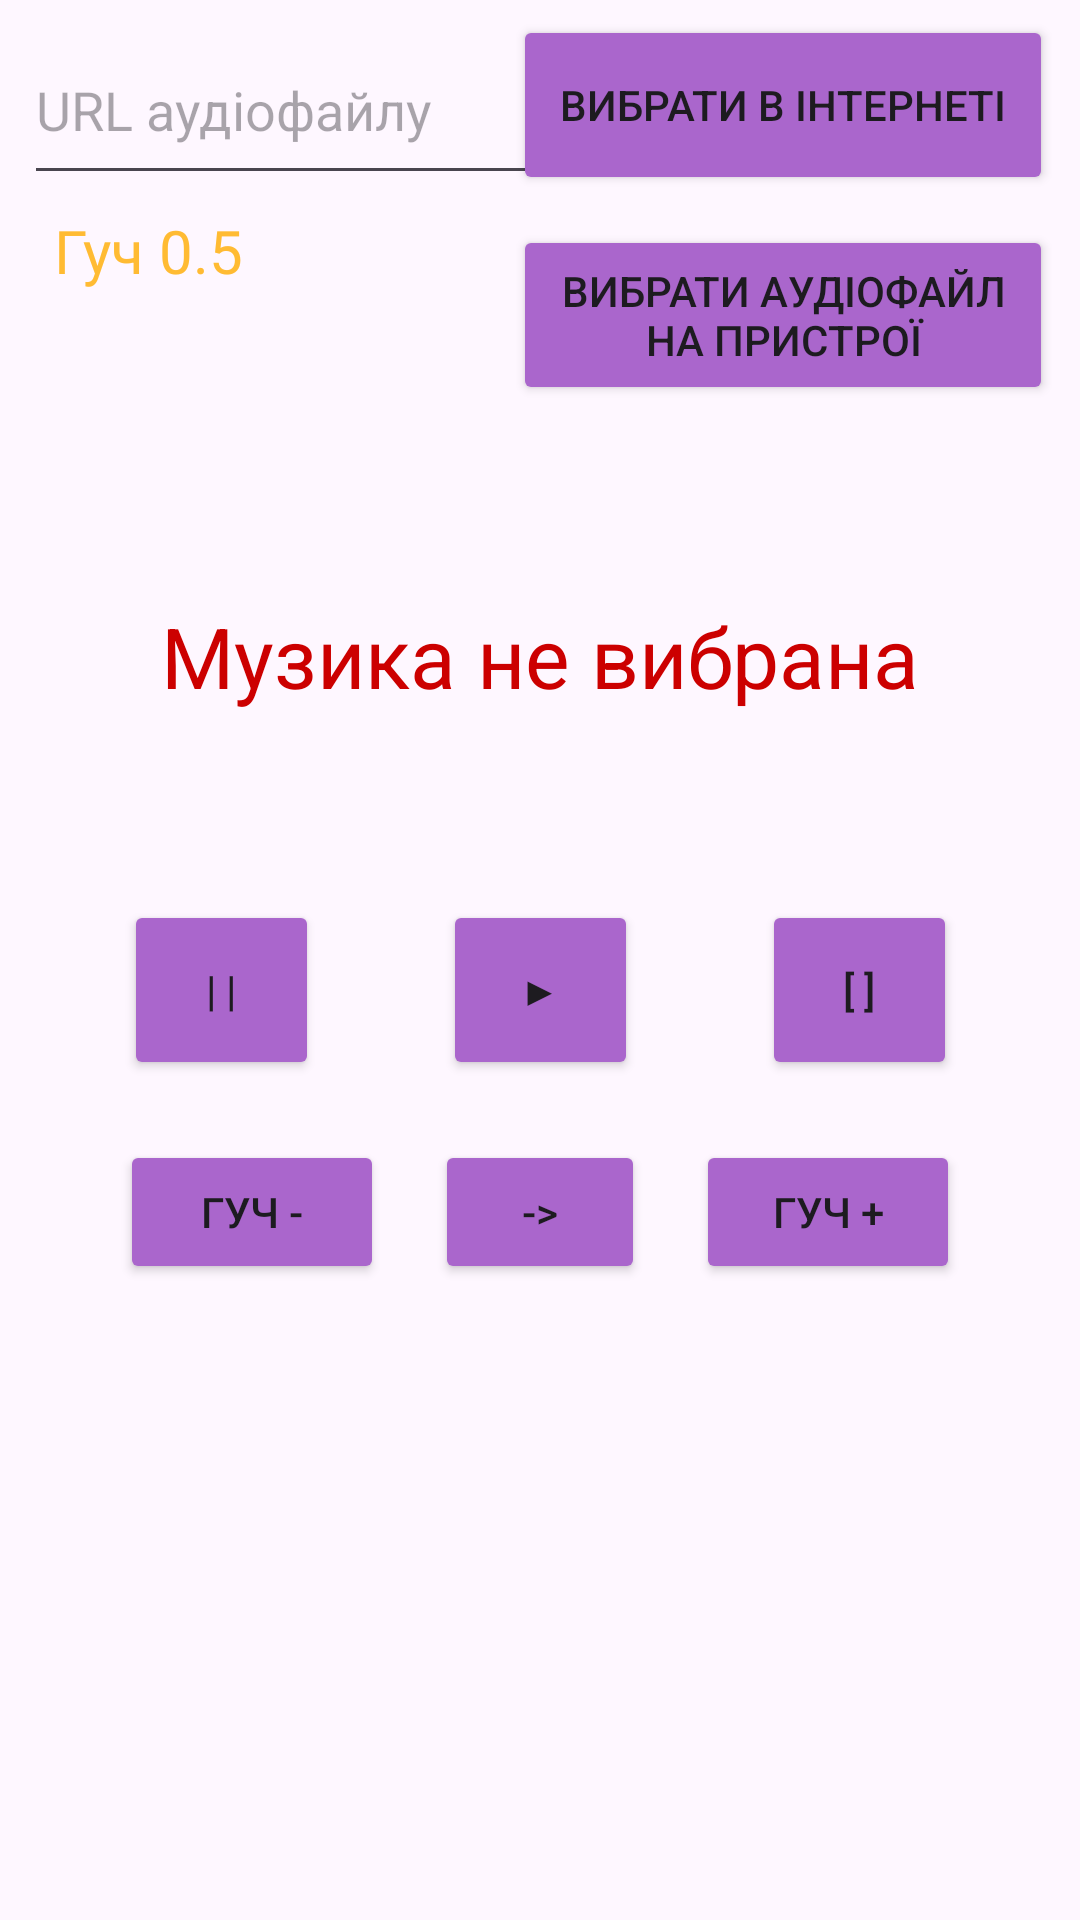

Android layout source for this screen:
<!-- AndroidManifest.xml: application theme Theme.PizzaStore -->
<!-- res/layout/activity_main_audio.xml -->
<?xml version="1.0" encoding="utf-8"?>
<androidx.constraintlayout.widget.ConstraintLayout xmlns:android="http://schemas.android.com/apk/res/android"
    xmlns:app="http://schemas.android.com/apk/res-auto"
    xmlns:tools="http://schemas.android.com/tools"
    android:id="@+id/main_audio"
    android:layout_width="match_parent"
    android:layout_height="match_parent"
    tools:context=".MainActivity">

    <EditText
        android:id="@+id/editTextUrl"
        android:layout_width="200dp"
        android:layout_height="60dp"
        android:layout_marginTop="5dp"
        android:hint="URL аудіофайлу"
        android:inputType="textUri"
        app:layout_constraintEnd_toEndOf="parent"
        app:layout_constraintHorizontal_bias="0.05"
        app:layout_constraintStart_toStartOf="parent"
        app:layout_constraintTop_toTopOf="parent" />

    <Button
        android:id="@+id/btnUrlSelectAudio"
        android:layout_width="180dp"
        android:layout_height="60dp"
        android:layout_marginTop="5dp"
        android:text="Вибрати в інтернеті"
        android:backgroundTint="@android:color/holo_purple"
        app:layout_constraintEnd_toEndOf="parent"
        app:layout_constraintHorizontal_bias="0.95"
        app:layout_constraintStart_toStartOf="parent"
        app:layout_constraintTop_toTopOf="parent" />

    <Button
        android:id="@+id/btnSelectAudio"
        android:layout_width="180dp"
        android:layout_height="60dp"
        android:layout_marginTop="75dp"
        android:text="Вибрати аудіофайл на пристрої"
        android:backgroundTint="@android:color/holo_purple"
        app:layout_constraintEnd_toEndOf="parent"
        app:layout_constraintHorizontal_bias="0.95"
        app:layout_constraintStart_toStartOf="parent"
        app:layout_constraintTop_toTopOf="parent" />

    <Button
        android:id="@+id/btnPlayAudio"
        android:layout_width="65dp"
        android:layout_height="60dp"
        android:layout_marginTop="300dp"
        android:text="▶"
        android:backgroundTint="@android:color/holo_purple"
        app:layout_constraintEnd_toEndOf="parent"
        app:layout_constraintStart_toStartOf="parent"
        app:layout_constraintTop_toTopOf="parent" />

    <Button
        android:id="@+id/btnPauseAudio"
        android:layout_width="65dp"
        android:layout_height="60dp"
        android:layout_marginTop="300dp"
        android:text="| |"
        android:backgroundTint="@android:color/holo_purple"
        app:layout_constraintEnd_toStartOf="@+id/btnPlayAudio"
        app:layout_constraintStart_toStartOf="parent"
        app:layout_constraintTop_toTopOf="parent" />

    <Button
        android:id="@+id/btnStopAudio"
        android:layout_width="65dp"
        android:layout_height="60dp"
        android:layout_marginTop="300dp"
        android:text="[ ]"
        android:backgroundTint="@android:color/holo_purple"
        app:layout_constraintEnd_toEndOf="parent"
        app:layout_constraintStart_toEndOf="@+id/btnPlayAudio"
        app:layout_constraintTop_toTopOf="parent" />

    <TextView
        android:id="@+id/textView"
        android:layout_width="260dp"
        android:layout_height="48dp"
        android:layout_marginTop="200dp"
        android:textSize="28sp"
        android:textAlignment="center"
        android:textColor="@android:color/holo_red_dark"
        android:text="Музика не вибрана"
        app:layout_constraintEnd_toEndOf="parent"
        app:layout_constraintHorizontal_bias="0.5"
        app:layout_constraintStart_toStartOf="parent"
        app:layout_constraintTop_toTopOf="parent" />

    <TextView
        android:id="@+id/textVolum"
        android:layout_width="80dp"
        android:layout_height="48dp"
        android:layout_marginTop="70dp"
        android:text="Гуч 0.5"
        android:textAlignment="center"
        android:textColor="@android:color/holo_orange_light"
        android:textSize="20sp"
        app:layout_constraintEnd_toEndOf="parent"
        app:layout_constraintHorizontal_bias="0.033"
        app:layout_constraintStart_toStartOf="parent"
        app:layout_constraintTop_toTopOf="parent" />

    <Button
        android:id="@+id/btnAddVolume"
        android:layout_width="wrap_content"
        android:layout_height="wrap_content"
        android:layout_marginTop="380dp"
        android:layout_marginEnd="40dp"
        android:backgroundTint="@android:color/holo_purple"
        android:text="Гуч +"
        app:layout_constraintEnd_toEndOf="parent"
        app:layout_constraintTop_toTopOf="parent" />

    <Button
        android:id="@+id/btnSubVolume"
        android:layout_width="wrap_content"
        android:layout_height="wrap_content"
        android:layout_marginStart="40dp"
        android:layout_marginTop="380dp"
        android:backgroundTint="@android:color/holo_purple"
        android:text="Гуч -"
        app:layout_constraintStart_toStartOf="parent"
        app:layout_constraintTop_toTopOf="parent" />


    <Button
        android:id="@+id/btnRestart"
        android:layout_width="70dp"
        android:layout_height="48dp"
        android:layout_marginTop="380dp"
        android:backgroundTint="@android:color/holo_purple"
        android:text="->"
        app:layout_constraintEnd_toEndOf="parent"
        app:layout_constraintStart_toStartOf="parent"
        app:layout_constraintTop_toTopOf="parent" />

</androidx.constraintlayout.widget.ConstraintLayout>
<!-- resources referenced by this layout -->
<resources>
  <style name="Theme.PizzaStore" parent="Base.Theme.PizzaStore" />
  <style name="Base.Theme.PizzaStore" parent="Theme.Material3.DayNight.NoActionBar">
          
          
      </style>
</resources>
